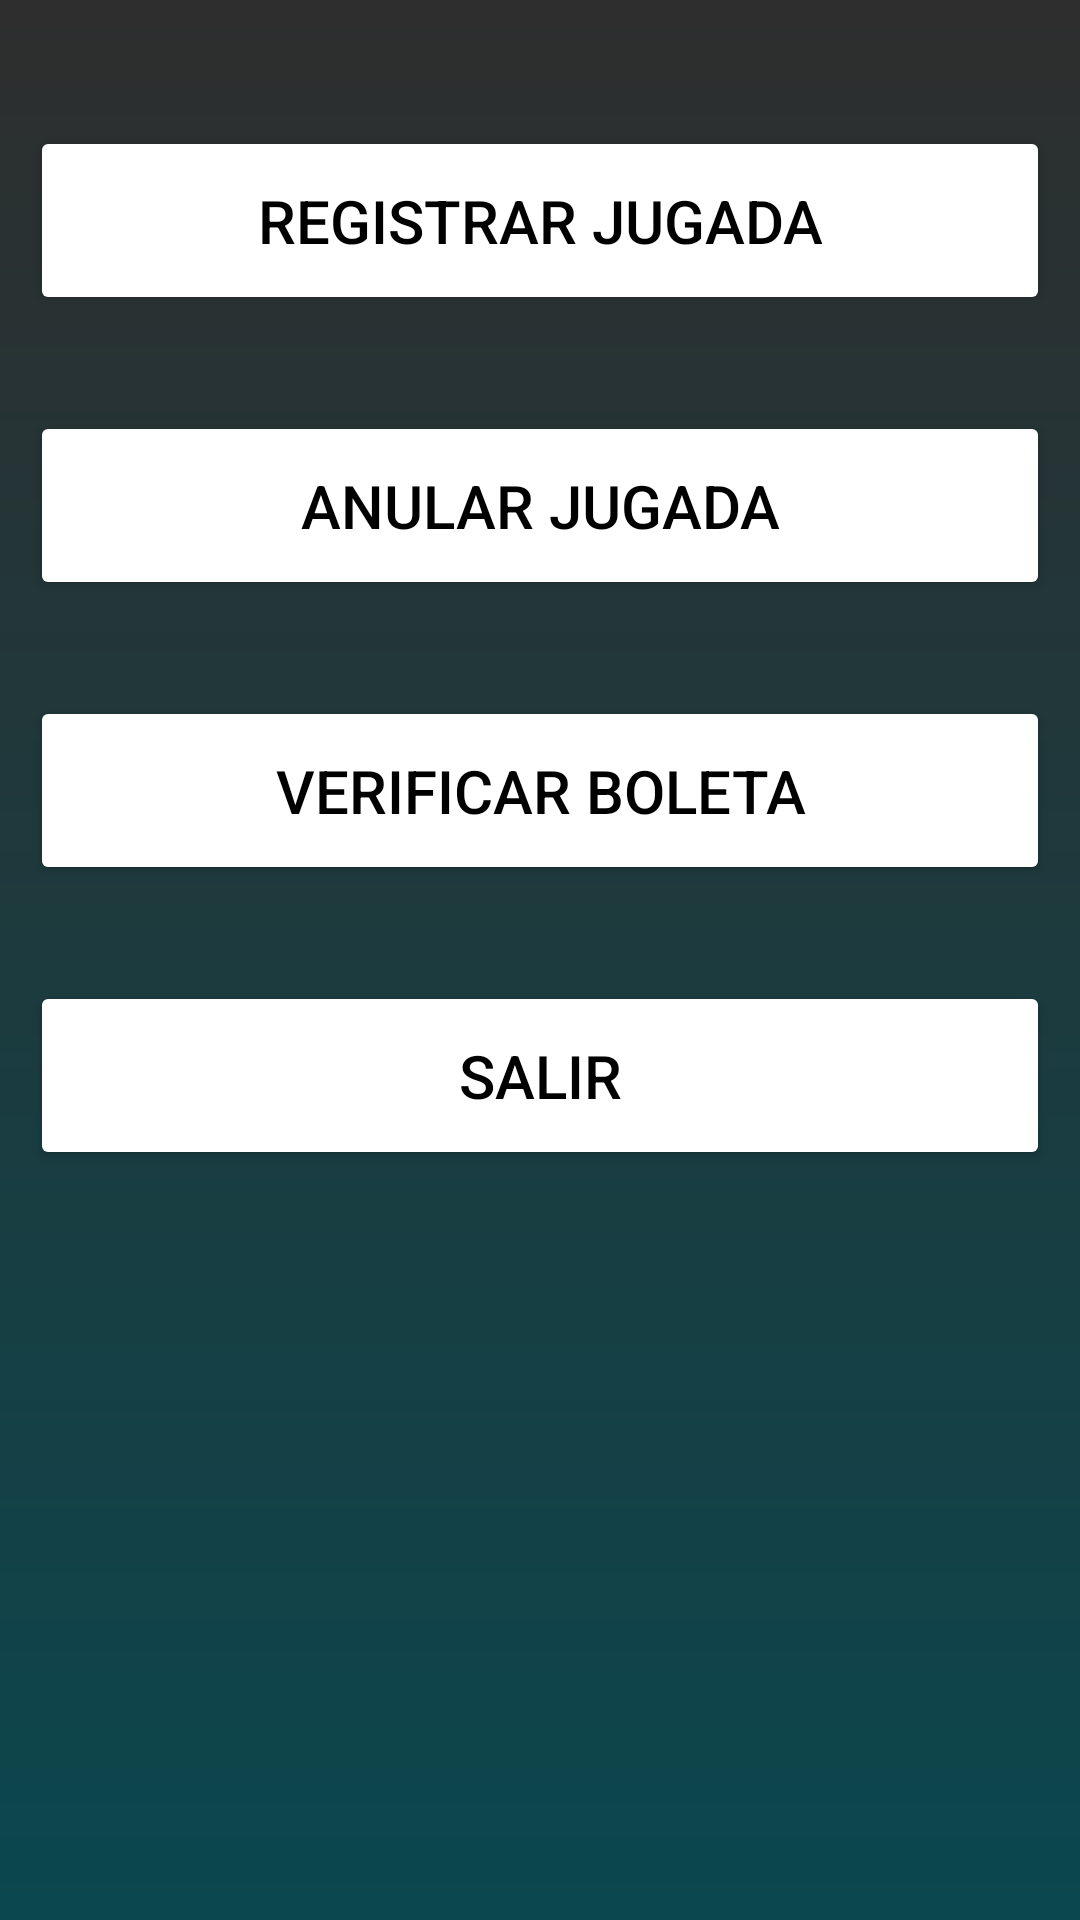

Produce the Android XML layout that renders to this screen, including the resource entries it uses.
<!-- AndroidManifest.xml: application theme Theme.Quiniela -->
<!-- res/layout/activity_menu.xml -->
<?xml version="1.0" encoding="utf-8"?>
<RelativeLayout xmlns:android="http://schemas.android.com/apk/res/android"
    xmlns:app="http://schemas.android.com/apk/res-auto"
    xmlns:tools="http://schemas.android.com/tools"
    android:id="@+id/main"
    android:layout_width="match_parent"
    android:layout_height="match_parent"
    android:background="@drawable/login_background"
    tools:context=".MainActivity"
    >

    <LinearLayout
        android:layout_width="match_parent"
        android:layout_height="wrap_content"
        android:gravity="center"
        android:layout_margin="10dp"
        android:orientation="vertical">



        <Button
            android:layout_width="match_parent"
            android:layout_height="wrap_content"
            android:text="Registrar jugada"
            android:backgroundTint="@color/white"
            android:textColor="#000"
            android:padding="18dp"
            android:layout_marginTop="32dp"
            android:textSize="20sp"
            android:id="@+id/btnRegistrar"
            />
        <Button
            android:layout_width="match_parent"
            android:layout_height="wrap_content"
            android:text="Anular jugada"
            android:backgroundTint="@color/white"
            android:textColor="#000"
            android:padding="18dp"
            android:layout_marginTop="32dp"
            android:textSize="20sp"
            android:id="@+id/btnAnular"
            />
        <Button
            android:layout_width="match_parent"
            android:layout_height="wrap_content"
            android:text="Verificar boleta"
            android:backgroundTint="@color/white"
            android:textColor="#000"
            android:padding="18dp"
            android:layout_marginTop="32dp"
            android:textSize="20sp"
            android:id="@+id/btnVerificar"
            />
        <Button
            android:layout_width="match_parent"
            android:layout_height="wrap_content"
            android:text="Salir"
            android:backgroundTint="@color/white"
            android:textColor="#000"
            android:padding="18dp"
            android:layout_marginTop="32dp"
            android:textSize="20sp"
            android:id="@+id/btnSalir"
            />

    </LinearLayout>



</RelativeLayout>
<!-- resources referenced by this layout -->
<resources>
  <!-- drawable login_background (drawable) -->
  <?xml version="1.0" encoding="utf-8"?>
  <shape xmlns:android="http://schemas.android.com/apk/res/android">
      <gradient
          android:type="linear"
          android:startColor="#2E2E2E"
          android:endColor="#0B474E"
          android:angle="270"
          />
  </shape>
  <style name="Theme.Quiniela" parent="Base.Theme.Quiniela" />
  <style name="Base.Theme.Quiniela" parent="Theme.Material3.DayNight.NoActionBar">
          
          
      </style>
  <!-- not gathered from this repository: default colours our renderer supplied (Android Studio template values) -->
  <color name="white">#FFFFFFFF</color>
</resources>
